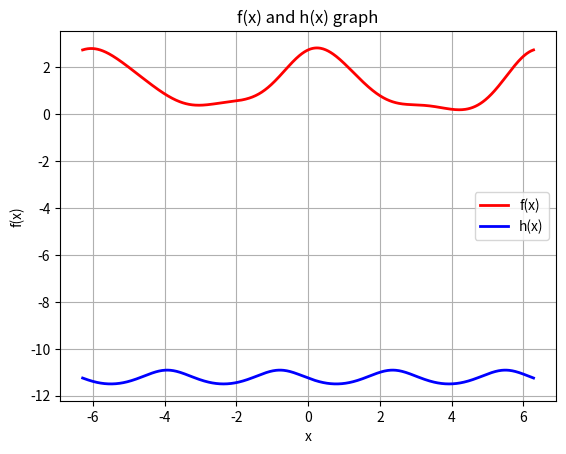

Python code for this plot:
from matplotlib import pyplot as plt
import math as m

interval_deg = [i for i in range(-360, 361)]
interval_rad = [m.radians(i) for i in interval_deg]

def f(x):
    return m.exp(m.cos(x)) + m.log(m.cos(0.6*x)**2 + 1) * m.sin(x)

def h(x):
    return -(m.log((m.cos(x) + m.sin(x))**2 + 2.5) + 10)

f_val = [f(i) for i in interval_rad]
h_val = [h(i) for i in interval_rad]

plt.plot(interval_rad, f_val, label="f(x)", color="red", linewidth=2, linestyle="-")
plt.plot(interval_rad, h_val, label="h(x)", color="blue", linewidth=2)
plt.legend()
plt.title('f(x) and h(x) graph')
plt.grid(True)
plt.xlabel('x')
plt.ylabel('f(x)')
plt.show()
